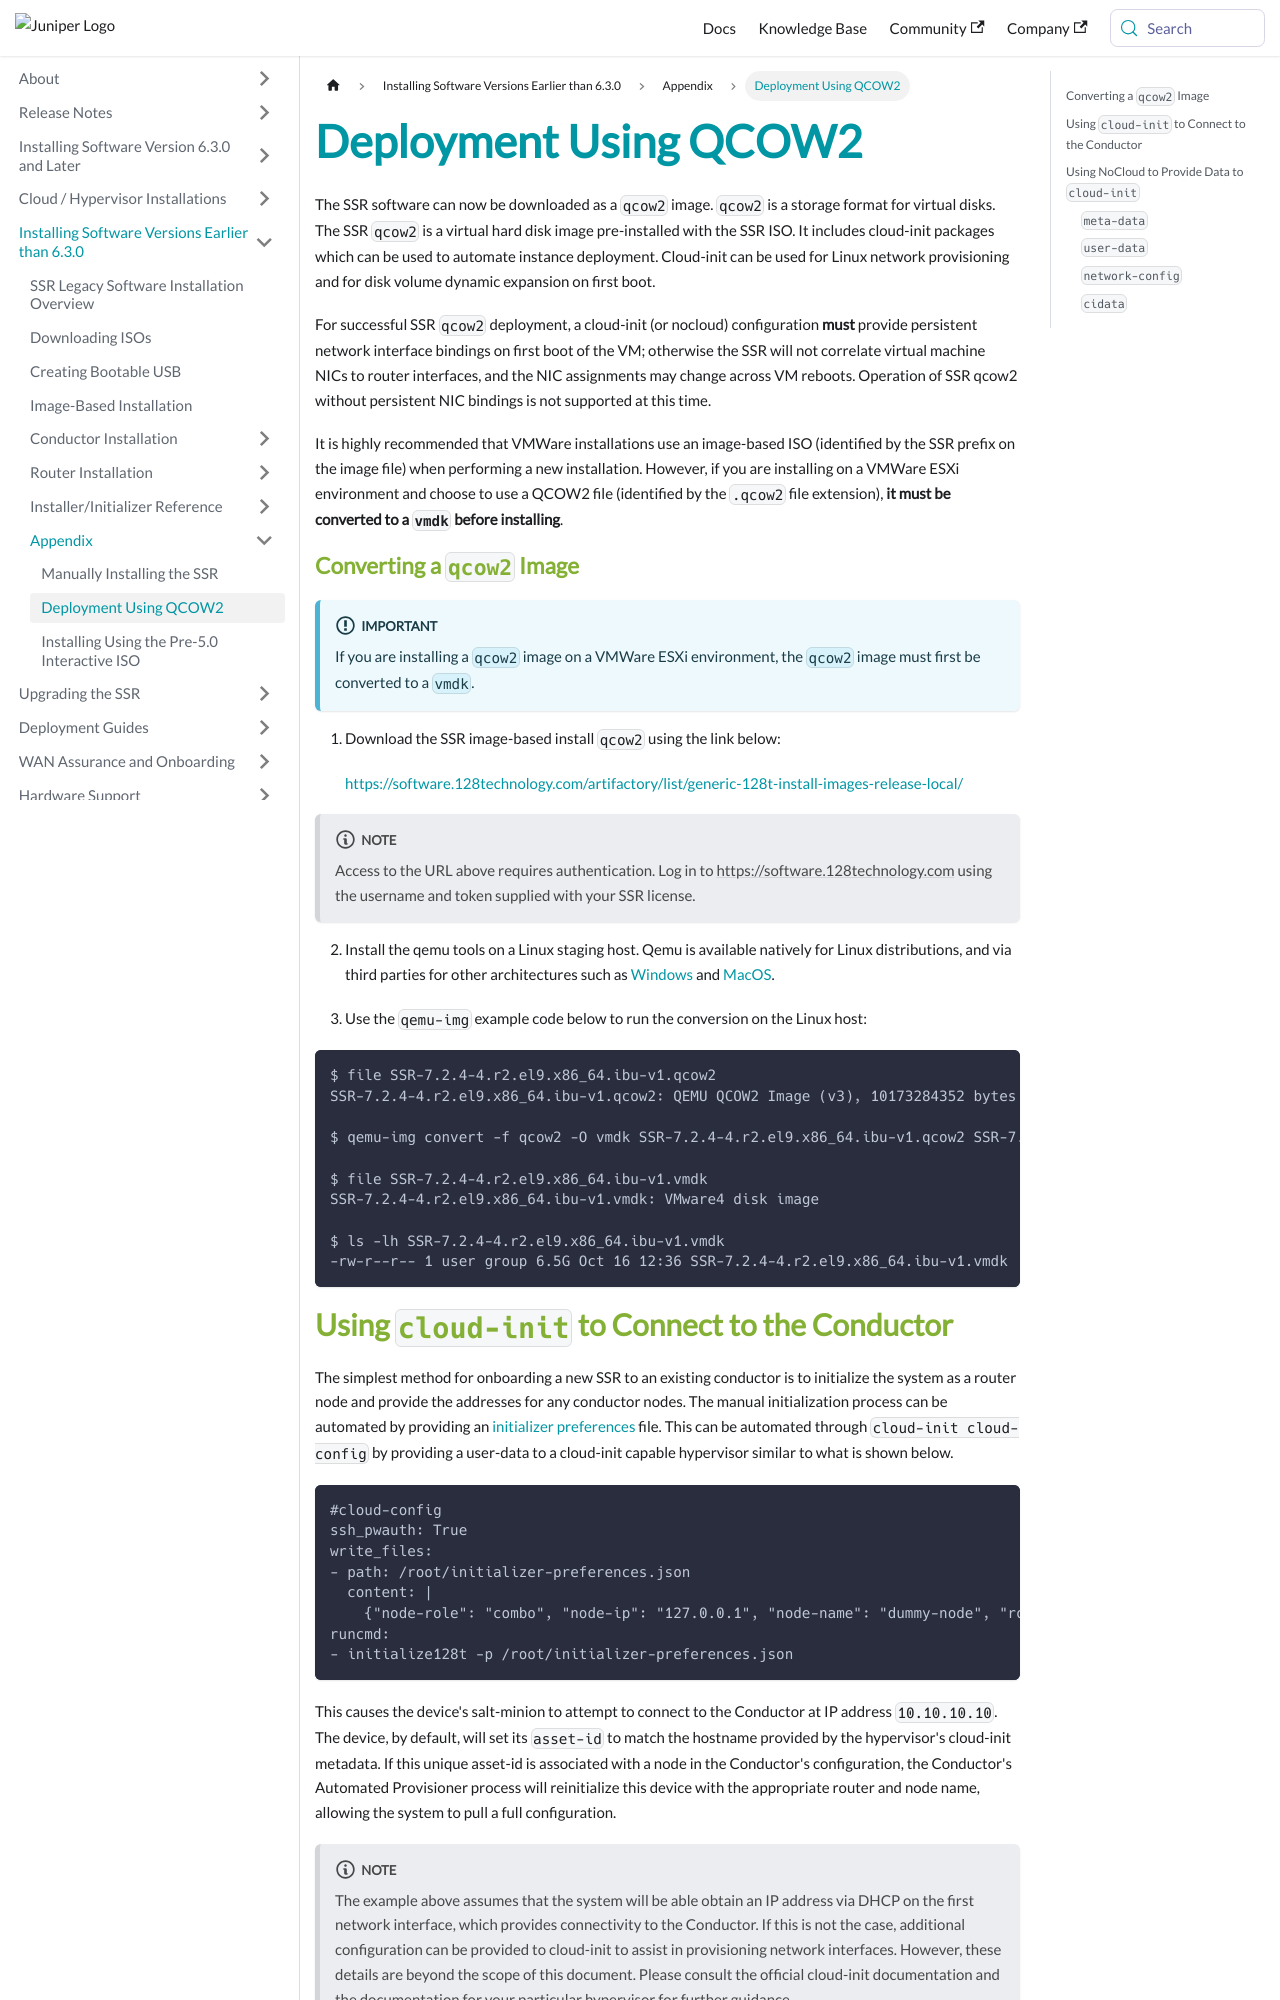

repository: 128technology/docs · page: docs/install_qcow2_deployment/index.html · generator: docusaurus

---
title: Deployment Using QCOW2
sidebar_label: Deployment Using QCOW2
---

The SSR software can now be downloaded as a `qcow2` image. `qcow2` is a storage format for virtual disks. The SSR `qcow2` is a virtual hard disk image pre-installed with the SSR ISO. It includes cloud-init packages which can be used to automate instance deployment. Cloud-init can be used for Linux network provisioning and for disk volume dynamic expansion on first boot.

For successful SSR `qcow2` deployment, a cloud-init (or nocloud) configuration **must** provide persistent network interface bindings on first boot of the VM; otherwise the SSR will not correlate virtual machine NICs to router interfaces, and the NIC assignments may change across VM reboots. Operation of SSR qcow2 without persistent NIC bindings is not supported at this time.

It is highly recommended that VMWare installations use an image-based ISO (identified by the SSR prefix on the image file) when performing a new installation. However, if you are installing on a VMWare ESXi environment and choose to use a QCOW2 file (identified by the `.qcow2` file extension), **it must be converted to a `vmdk` before installing**. 

### Converting a `qcow2` Image

:::important
If you are installing a `qcow2` image on a VMWare ESXi environment, the `qcow2` image must first be converted to a `vmdk`. 
:::

1. Download the SSR image-based install `qcow2` using the link below:

    https://software.128technology.com/artifactory/list/generic-128t-install-images-release-local/

  :::note
  Access to the URL above requires authentication. Log in to https://software.128technology.com using the username and token supplied with your SSR license.
  :::

2. Install the qemu tools on a Linux staging host. Qemu is available natively for Linux distributions, and via third parties for other architectures such as [Windows](https://qemu.weilnetz.de/w64/) and [MacOS](https://formulae.brew.sh/formula/qemu). 

3. Use the `qemu-img` example code below to run the conversion on the Linux host:

```
$ file SSR-7.2.4-4.r2.el9.x86_64.ibu-v1.qcow2
SSR-7.2.4-4.r2.el9.x86_64.ibu-v1.qcow2: QEMU QCOW2 Image (v3), 10173284352 bytes

$ qemu-img convert -f qcow2 -O vmdk SSR-7.2.4-4.r2.el9.x86_64.ibu-v1.qcow2 SSR-7.2.4-4.r2.el9.x86_64.ibu-v1.vmdk

$ file SSR-7.2.4-4.r2.el9.x86_64.ibu-v1.vmdk
SSR-7.2.4-4.r2.el9.x86_64.ibu-v1.vmdk: VMware4 disk image

$ ls -lh SSR-7.2.4-4.r2.el9.x86_64.ibu-v1.vmdk
-rw-r--r-- 1 user group 6.5G Oct 16 12:36 SSR-7.2.4-4.r2.el9.x86_64.ibu-v1.vmdk
```
